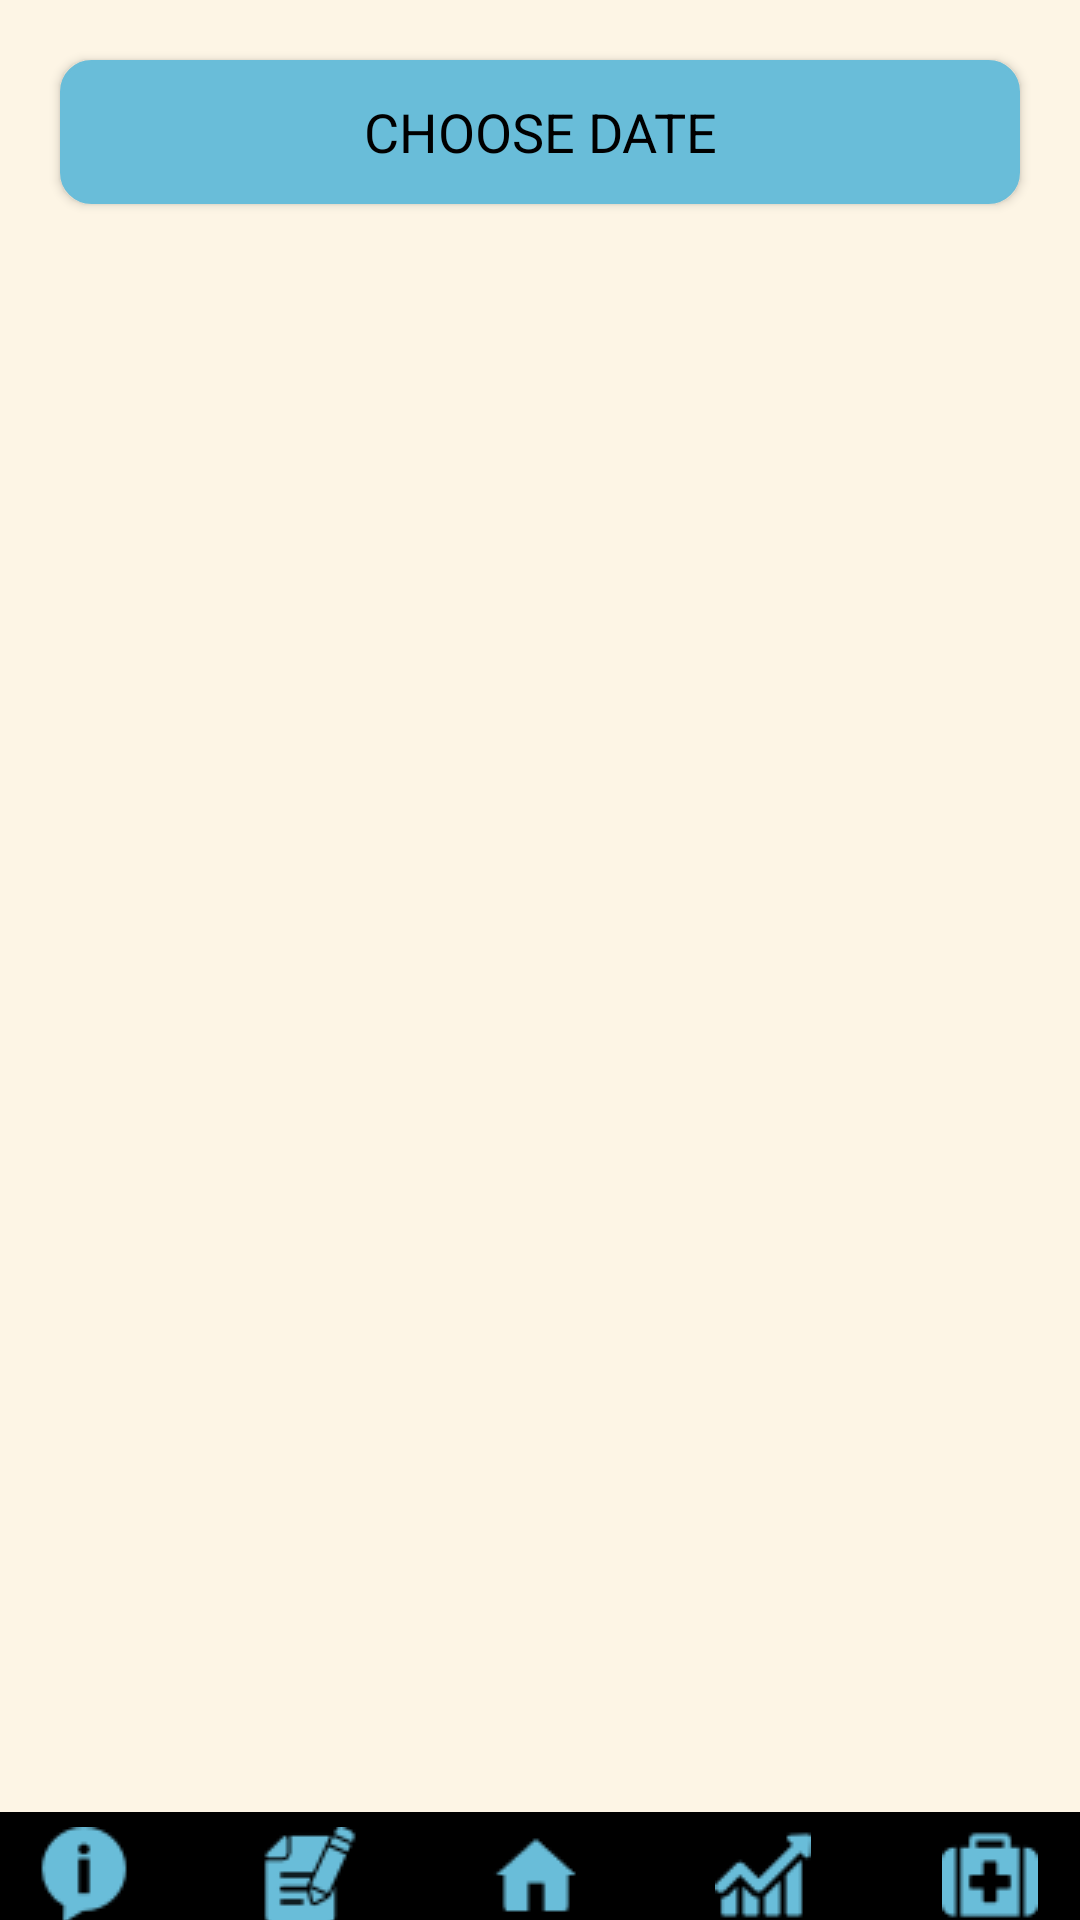

Produce the Android XML layout that renders to this screen, including the resource entries it uses.
<!-- AndroidManifest.xml: application theme AppTheme -->
<!-- res/layout/activity_input_list.xml -->
<?xml version="1.0" encoding="utf-8"?>
<RelativeLayout xmlns:android="http://schemas.android.com/apk/res/android"
    android:layout_width="fill_parent"
    android:layout_height="fill_parent"
    xmlns:tools="http://schemas.android.com/tools"
    android:background="#FFFDF5E5"
    tools:context="com.diasafenight.diasafenight.GlucoseList"
    android:orientation="vertical">
    <Button
        android:id="@+id/inputListBtn"
        android:layout_width="fill_parent"
        android:layout_height="wrap_content"
        android:text="Choose date"
        android:layout_margin="20dp"
        android:background="@drawable/button_style"
        android:textColor="#000000"
        android:fontFamily="sans-serif"
        android:textSize="18sp">
    </Button>

    <LinearLayout
        android:orientation="horizontal"
        android:layout_width="match_parent"
        android:background="#000000"

        android:paddingRight="14dp"
        android:paddingTop="5dp"


        android:layout_height="36dp"
        android:layout_alignParentBottom="true"
        android:layout_alignParentLeft="true"
        android:layout_alignParentStart="true">

        <Button

            android:background="@android:color/transparent"
            android:id="@+id/devInfoBtn"
            android:text=""
            android:layout_width="32dp"
            android:layout_height="32dp"
            android:drawableRight="@drawable/info_blue"
            android:drawableEnd="@drawable/info_blue"
            android:gravity="center"
            android:layout_weight="0.28" />

        <Button
            android:text=""
            android:layout_width="32dp"
            android:layout_height="32dp"
            android:background="@android:color/transparent"
            android:id="@+id/glucoseListBtn"
            android:drawableRight="@drawable/input_list_icon"
            android:drawableEnd="@drawable/input_list_icon"
            android:gravity="center"
            android:layout_weight="1" />

        <Button
            android:text=""
            android:layout_width="32dp"
            android:layout_height="32dp"
            android:background="@android:color/transparent"
            android:id="@+id/homeBtn"
            android:drawableRight="@drawable/home_icon"
            android:drawableEnd="@drawable/home_icon"
            android:gravity="center"
            android:layout_weight="1"  />
        <Button
            android:text=""
            android:layout_width="32dp"
            android:layout_height="32dp"
            android:background="@android:color/transparent"
            android:id="@+id/graphBtn"
            android:drawableRight="@drawable/icon_chart_blue"
            android:drawableEnd="@drawable/icon_chart_blue"
            android:gravity="center"
            android:layout_weight="1" />

        <Button
            android:text=""
            android:layout_width="32dp"
            android:layout_height="32dp"
            android:background="@android:color/transparent"
            android:id="@+id/insulineBtn"
            android:drawableRight="@drawable/medical_kit"
            android:drawableEnd="@drawable/medical_kit"
            android:gravity="center"
            android:layout_weight="1"  />


    </LinearLayout>

    <ListView
        android:id="@+id/lvMain"
        android:layout_width="match_parent"
        android:layout_height="385dp"
        android:layout_weight="0.58"
        android:layout_below="@+id/inputListBtn"
        android:layout_alignLeft="@+id/inputListBtn"
        android:layout_alignStart="@+id/inputListBtn"
        android:layout_marginTop="12dp"
        android:layout_alignRight="@+id/inputListBtn"
        android:layout_alignEnd="@+id/inputListBtn">
    </ListView>


</RelativeLayout>
<!-- resources referenced by this layout -->
<resources>
  <!-- drawable button_style (drawable) -->
  <?xml version="1.0" encoding="utf-8"?>
  <selector xmlns:android="http://schemas.android.com/apk/res/android" >
      <item android:state_pressed="true" >
          <shape android:shape="rectangle"  >
              <corners android:radius="10dip" />
              <stroke android:width="1dip" android:color="#FF69BDD9" />
              <gradient android:angle="-90" android:startColor="#FF69BDD9" android:endColor="#FF69BDD9"  />
          </shape>
      </item>
      <item >
          <shape android:shape="rectangle"  >
              <corners android:radius="10dip" />
              <stroke android:width="1dip" android:color="#FF69BDD9" />
              <gradient android:angle="-90" android:startColor="#FF69BDD9" android:endColor="#FF69BDD9" />
          </shape>
      </item>
  </selector>
  <!-- drawable home_icon: png bitmap (drawable, 457 bytes) -->
  <!-- drawable icon_chart_blue: png bitmap (drawable, 954 bytes) -->
  <!-- drawable info_blue: png bitmap (drawable, 947 bytes) -->
  <!-- drawable input_list_icon: png bitmap (drawable, 1230 bytes) -->
  <!-- drawable medical_kit: png bitmap (drawable, 657 bytes) -->
  <style name="AppTheme" parent="Theme.AppCompat.Light.DarkActionBar">
          
          <item name="colorPrimary">@color/DiaSafe_bluemain_001</item>
          <item name="colorPrimaryDark">@color/DiaSafe_toptop001</item>
          <item name="colorAccent">@color/DiaSafe_pinkElement_001</item>
          <item name="android:textColorPrimary">@color/colorAccent</item>
          <item name="android:windowNoTitle">true</item>
          <item name="android:windowFullscreen">true</item>
          <item name="android:actionBarStyle">@style/AppTheme.ActionBarStyle</item>
          <item name="actionBarStyle">@style/AppTheme.ActionBarStyle</item>
      </style>
  <color name="DiaSafe_bluemain_001">#69bdd9</color>
  <color name="DiaSafe_toptop001">#22809f</color>
  <color name="DiaSafe_pinkElement_001">#f6a6b2</color>
  <color name="colorAccent">#000000</color>
  <style name="AppTheme.ActionBarStyle" parent="@style/Widget.AppCompat.Light.ActionBar">
          <item name="background">@color/DiaSafe_ActionBarBackground</item>
          <item name="logo">@drawable/logo112</item>
          <item name="displayOptions">useLogo|showHome</item>
          
  
      </style>
  <color name="DiaSafe_ActionBarBackground">#000000</color>
  <!-- drawable logo112: png bitmap (drawable, 7686 bytes) -->
</resources>
